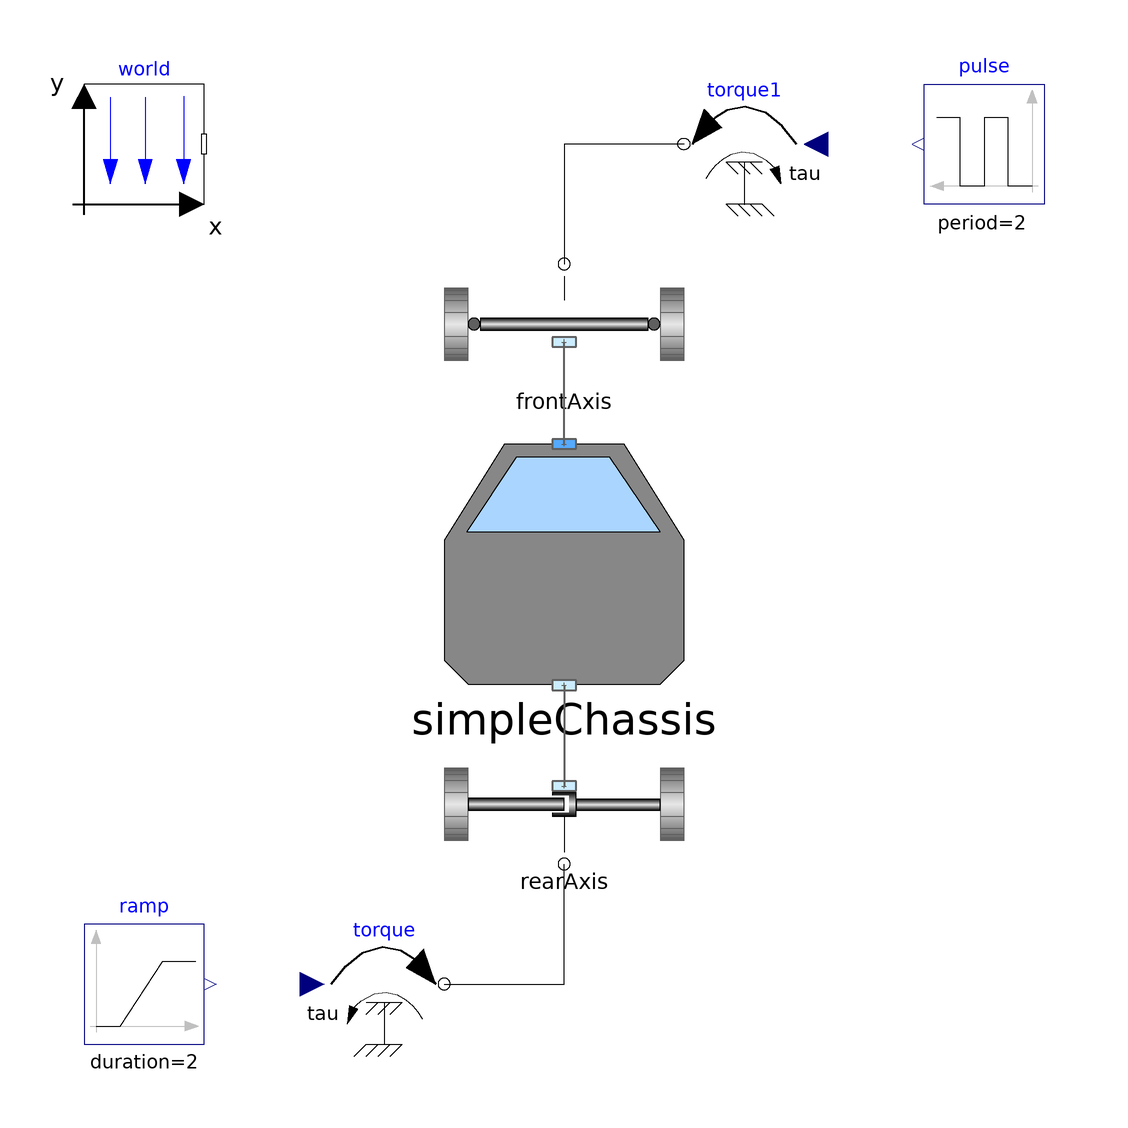

This picture is the connection diagram that the Modelica source below describes through its graphical annotations.

model TwoTrackStaticLoad "AcceleratingBody"

      Modelica.Mechanics.Rotational.Sources.Torque torque annotation (Placement(
            transformation(
            extent={{-10,-10},{10,10}},
            rotation=0,
            origin={-30,-70})));
      Modelica.Blocks.Sources.Pulse pulse(
        period=2,
        offset=0,
        width=30,
        startTime=3,
        amplitude=10)
        annotation (Placement(transformation(extent={{80,60},{60,80}})));
      PlanarMechanicsV3.VehicleComponents.SimpleRearAxis rearAxis
        annotation (Placement(transformation(extent={{-20,-50},{20,-30}})));
      PlanarMechanicsV3.VehicleComponents.SimpleFrontAxis frontAxis(trail=0.02,
          I_susp=2)
        annotation (Placement(transformation(extent={{-20,30},{20,50}})));
      inner MB.World world(n={0,0,-1})
        annotation (Placement(transformation(extent={{-80,60},{-60,80}})));
      Modelica.Blocks.Sources.Ramp ramp(
        duration=2,
        offset=0,
        startTime=0.2,
        height=100)
        annotation (Placement(transformation(extent={{-80,-80},{-60,-60}})));
      Modelica.Mechanics.Rotational.Sources.Torque torque1
        annotation (Placement(transformation(extent={{40,60},{20,80}})));
      VehicleComponents.SimpleChassis simpleChassis
        annotation (Placement(transformation(extent={{-20,-20},{20,20}})));
    equation
      connect(ramp.y, torque.tau) annotation (Line(
          points={{-59,-70},{-42,-70}},
          color={0,0,127},
          pattern=LinePattern.None,
          thickness=0.5,
          smooth=Smooth.None));
      connect(torque.flange, rearAxis.flange_b) annotation (Line(
          points={{-20,-70},{0,-70},{0,-50}},
          color={0,0,0},
          smooth=Smooth.None));
      connect(torque1.flange, frontAxis.flange_b) annotation (Line(
          points={{20,70},{0,70},{0,50}},
          color={0,0,0},
          smooth=Smooth.None));
      connect(pulse.y, torque1.tau) annotation (Line(
          points={{59,70},{42,70}},
          color={0,0,127},
          pattern=LinePattern.None,
          thickness=0.5,
          smooth=Smooth.None));
      connect(simpleChassis.frame_b, frontAxis.frame_a) annotation (Line(
          points={{0,20},{0,37}},
          color={95,95,95},
          thickness=0.5,
          smooth=Smooth.None));
      connect(simpleChassis.frame_a, rearAxis.frame_a) annotation (Line(
          points={{0,-20.2},{0,-37}},
          color={95,95,95},
          thickness=0.5,
          smooth=Smooth.None));
      annotation (Diagram(graphics));
    end TwoTrackStaticLoad;